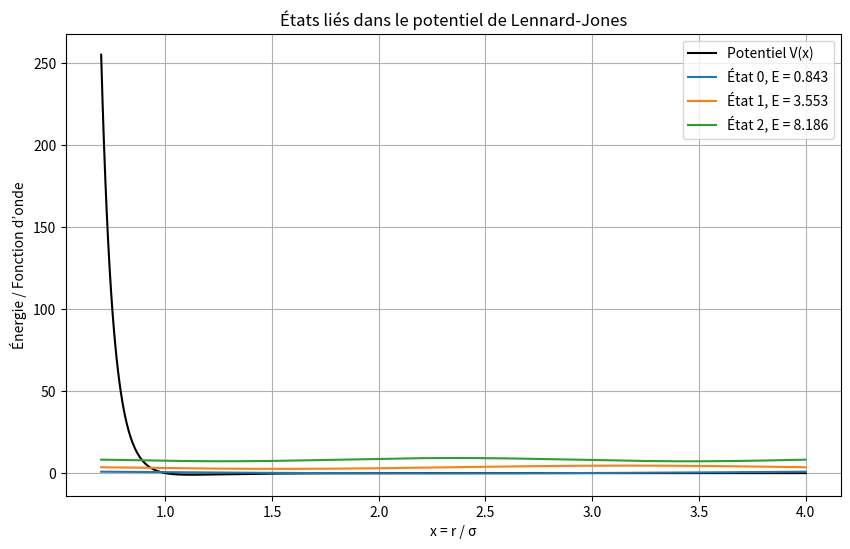

Generate this figure with matplotlib:
# [redacted]

from numpy import linspace, zeros, diag, arange
from numpy.linalg import eigh
import matplotlib.pyplot as plt

# Paramètres physiques sans dimension
N = 1000                      # Nombre de points
x_min, x_max = 0.7, 4.0       # Domaine spatial (en unités de sigma)
x = linspace(x_min, x_max, N)
dx = x[1] - x[0]

# Potentiel de Lennard-Jones sans dimension
def U(x):
    return 4 * (1 / x**12 - 1 / x**6)

V = U(x)                      # Tableau du potentiel

# Construction de la matrice Hamiltonienne H = T + V
# Matrice cinétique (differences finies centrées)
T = diag([1]* (N-1), -1) + diag([-2]*N, 0) + diag([1]* (N-1), 1)
T = - T / dx**2               # opérateur -d²/dx²

# Matrice potentielle (diagonale)
V_diag = diag(V)

# Hamiltonien total
H = T + V_diag

# Résolution de l’équation de Schrödinger : valeurs et vecteurs propres
valeurs_propres, vecteurs_propres = eigh(H)

# Affichage des 3 premiers états liés
plt.figure(figsize=(10, 6))
plt.plot(x, V, label='Potentiel V(x)', color='black')

for n in range(3):
    E = valeurs_propres[n]
    psi = vecteurs_propres[:, n]
    psi = psi / max(abs(psi))      # normalisation visuelle
    plt.plot(x, psi + E, label=f'État {n}, E = {E:.3f}')

plt.xlabel("x = r / σ")
plt.ylabel("Énergie / Fonction d’onde")
plt.title("États liés dans le potentiel de Lennard-Jones")
plt.legend()
plt.grid()
plt.show()
